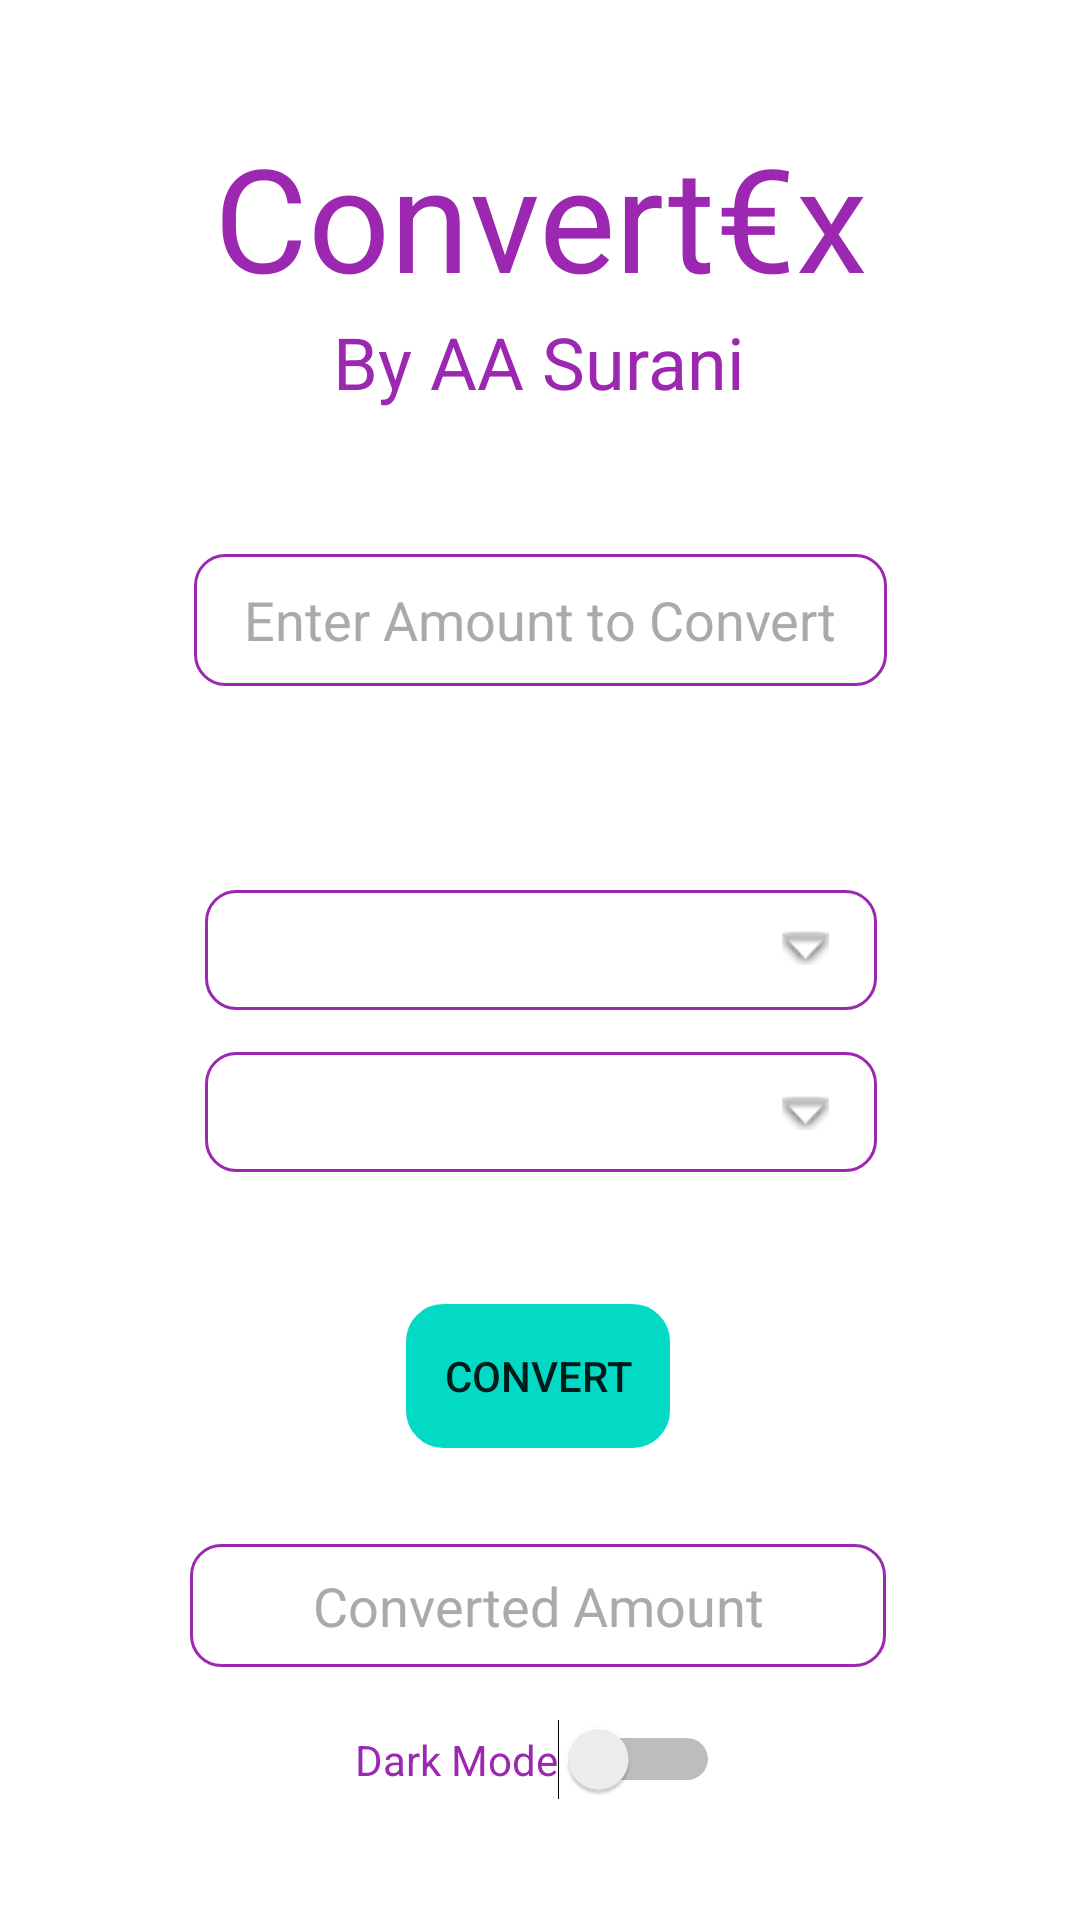

The Android layout XML behind this screen, and the referenced resources:
<!-- AndroidManifest.xml: application theme AppTheme -->
<!-- res/layout/activity_main.xml -->
<?xml version="1.0" encoding="utf-8"?>
<androidx.constraintlayout.widget.ConstraintLayout xmlns:android="http://schemas.android.com/apk/res/android"
    xmlns:app="http://schemas.android.com/apk/res-auto"
    xmlns:tools="http://schemas.android.com/tools"
    android:id="@+id/light"
    android:layout_width="match_parent"
    android:layout_height="match_parent"

    android:background="@color/bg"
    android:foregroundGravity="center_vertical"
    tools:context=".MainActivity">


    <Spinner
        android:id="@+id/spinner_from"
        android:layout_width="224dp"
        android:layout_height="40dp"
        android:layout_margin="20dp"
        android:layout_marginTop="8dp"
        android:background="@drawable/spinner_border"
        android:gravity="center"


        app:layout_constraintBottom_toBottomOf="parent"
        app:layout_constraintEnd_toEndOf="parent"
        app:layout_constraintHorizontal_bias="0.502"
        app:layout_constraintStart_toStartOf="parent"
        app:layout_constraintTop_toTopOf="parent"
        app:layout_constraintVertical_bias="0.494" />

    <Spinner
        android:id="@+id/spinner_to"
        android:layout_width="224dp"
        android:layout_height="40dp"
        android:background="@drawable/spinner_border"
        android:gravity="center"


        app:layout_constraintBottom_toBottomOf="parent"
        app:layout_constraintEnd_toEndOf="@+id/spinner_from"
        app:layout_constraintHorizontal_bias="1.0"
        app:layout_constraintStart_toStartOf="@+id/spinner_from"
        app:layout_constraintTop_toBottomOf="@+id/spinner_from"
        app:layout_constraintVertical_bias="0.053" />


    <EditText
        android:id="@+id/result"
        android:layout_width="232dp"
        android:layout_height="41dp"
        android:layout_marginTop="32dp"
        android:background="@drawable/border"
        android:editable="false"
        android:ems="10"
        android:enabled="false"
        android:gravity="center"
        android:hint="Converted Amount"
        android:inputType="textPersonName"
        android:textColor="@color/colorPrimaryDark"
        android:textColorHint="@android:color/darker_gray"
        app:layout_constraintEnd_toEndOf="parent"
        app:layout_constraintHorizontal_bias="0.494"
        app:layout_constraintStart_toStartOf="parent"
        app:layout_constraintTop_toBottomOf="@+id/convert" />

    <Button
        android:id="@+id/convert"
        android:layout_width="wrap_content"
        android:layout_height="wrap_content"
        android:layout_marginTop="44dp"
        android:background="@drawable/button_border"
        android:backgroundTint="@color/colorAccent"
        android:gravity="center"
        android:onClick="convert"
        android:text="Convert"


        app:layout_constraintEnd_toEndOf="parent"
        app:layout_constraintHorizontal_bias="0.498"
        app:layout_constraintStart_toStartOf="parent"
        app:layout_constraintTop_toBottomOf="@+id/spinner_to" />

    <EditText
        android:id="@+id/amount"
        android:layout_width="231dp"
        android:layout_height="44dp"
        android:layout_marginBottom="68dp"
        android:background="@drawable/border"
        android:ems="10"
        android:gravity="center"
        android:hint="Enter Amount to Convert"
        android:inputType="numberDecimal"
        android:textColor="@color/colorPrimaryDark"
        android:textColorHint="@android:color/darker_gray"
        app:layout_constraintBottom_toTopOf="@+id/spinner_from"
        app:layout_constraintEnd_toEndOf="parent"
        app:layout_constraintStart_toStartOf="parent" />

    <ImageView
        android:id="@+id/imageView2"
        android:layout_width="wrap_content"
        android:layout_height="wrap_content"
        android:layout_marginEnd="16dp"
        android:layout_marginRight="16dp"
        app:layout_constraintBottom_toBottomOf="@+id/spinner_to"
        app:layout_constraintEnd_toEndOf="@+id/spinner_to"
        app:layout_constraintTop_toTopOf="@+id/spinner_to"
        app:srcCompat="@android:drawable/arrow_down_float" />

    <ImageView
        android:id="@+id/imageView3"
        android:layout_width="wrap_content"
        android:layout_height="wrap_content"
        android:layout_marginEnd="16dp"
        android:layout_marginRight="16dp"
        app:layout_constraintBottom_toBottomOf="@+id/spinner_from"
        app:layout_constraintEnd_toEndOf="@+id/spinner_from"
        app:layout_constraintTop_toTopOf="@+id/spinner_from"
        app:layout_constraintVertical_bias="0.47000003"
        app:srcCompat="@android:drawable/arrow_down_float" />

    <Switch
        android:id="@+id/switch1"
        android:layout_width="wrap_content"
        android:layout_height="wrap_content"
        android:layout_marginBottom="40dp"
        android:onClick="darkmode"
        android:text="Dark Mode"
        android:textColor="@color/colorPrimary"
        app:layout_constraintBottom_toBottomOf="parent"
        app:layout_constraintEnd_toEndOf="parent"
        app:layout_constraintHorizontal_bias="0.496"
        app:layout_constraintStart_toStartOf="parent" />

    <TextView
        android:id="@+id/textView2"
        android:layout_width="wrap_content"
        android:layout_height="wrap_content"
        android:layout_marginTop="40dp"
        android:text="Convert€x"
        android:textColor="@color/colorPrimary"
        android:textSize="48sp"
        app:fontFamily="@font/architects_daughter"
        app:layout_constraintEnd_toEndOf="parent"
        app:layout_constraintStart_toStartOf="parent"
        app:layout_constraintTop_toTopOf="parent" />

    <TextView
        android:id="@+id/textView3"
        android:layout_width="wrap_content"
        android:layout_height="wrap_content"
        android:text="By AA Surani"
        android:textColor="@color/colorPrimary"
        android:textSize="24sp"
        app:fontFamily="@font/abel"
        app:layout_constraintEnd_toEndOf="parent"
        app:layout_constraintHorizontal_bias="0.498"
        app:layout_constraintStart_toStartOf="parent"
        app:layout_constraintTop_toBottomOf="@+id/textView2" />

</androidx.constraintlayout.widget.ConstraintLayout>
<!-- resources referenced by this layout -->
<resources>
  <color name="bg"> #ffffff </color>
  <color name="colorAccent">#03DAC5</color>
  <color name="colorPrimary">#9C27B0</color>
  <color name="colorPrimaryDark">#0099CC</color>
  <!-- drawable border (drawable) -->
  <?xml version="1.0" encoding="utf-8"?>
  <shape xmlns:android="http://schemas.android.com/apk/res/android">
      <stroke android:color="@color/colorPrimary" android:width="1dp"/>
      <corners android:radius="10dp" />
  
  </shape>
  <!-- drawable button_border (drawable) -->
  <?xml version="1.0" encoding="utf-8"?>
  <shape xmlns:android="http://schemas.android.com/apk/res/android">
      <stroke android:color="@android:color/white" android:width="5dp" />
      <corners android:radius="10dp" />
  </shape>
  <!-- drawable spinner_border (drawable) -->
  <?xml version="1.0" encoding="utf-8"?>
  <layer-list xmlns:android="http://schemas.android.com/apk/res/android">
      <item>
  <shape xmlns:android="http://schemas.android.com/apk/res/android">
      <stroke android:color="@color/colorPrimary" android:width="1dp"/>
      <corners android:radius="10dp" />
  
  </shape>
      </item>
  
  
  
  </layer-list>
  <style name="AppTheme" parent="Theme.AppCompat.Light.DarkActionBar">
          
          <item name="colorPrimary">@color/colorPrimary</item>
          <item name="colorPrimaryDark"> @color/colorPrimaryDark</item>
          <item name="colorAccent">@color/colorAccent</item>
  
      </style>
</resources>
